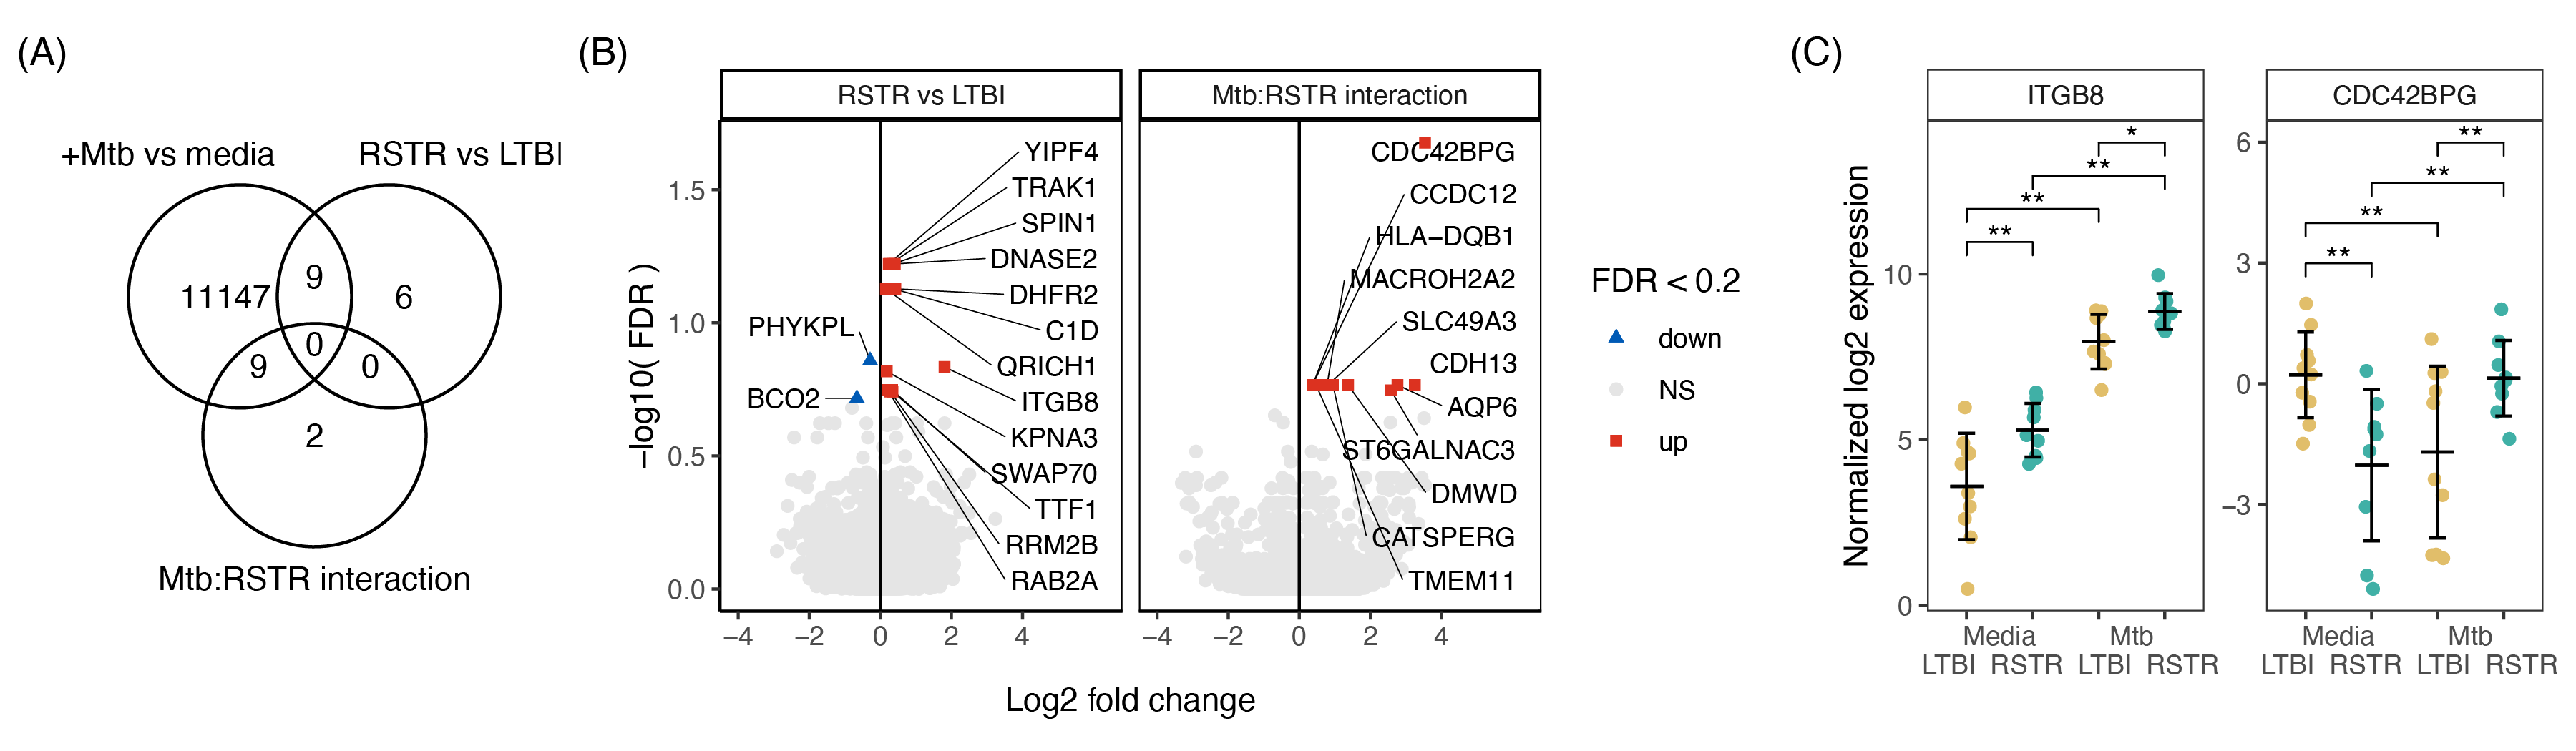

This figure's R source:
library(tidyverse)
library(ggvenn)
library(ggrepel)
library(ggpubr)
library(patchwork)

#### Main model data ####
attach("results/HIVpos_lme.RData")

HIV_pos_results <- model_intr$lme %>% 
  #Select main model variables
  filter(variable != "(1 | FULLIDNO)") %>% 
  #remove hgnc list formatting
  unnest(symbol) %>% 
  select(model, variable, gene, symbol, estimate, FDR) %>% 
  #rename variables
  mutate(var_name = case_when(variable == "condition" ~ "+Mtb vs media        ",
                              variable == "Sample_Group" ~ "        RSTR vs LTBI",
                              variable == "condition:Sample_Group" ~ "Mtb:RSTR interaction"),
         var_name = factor(var_name, 
                           levels = c("+Mtb vs media        ", "        RSTR vs LTBI",
                                      "Mtb:RSTR interaction"))) %>% 
  arrange(var_name)

#### Venn FDR < 0.2 ####
fdr.cutoff <- 0.2
venn_dat <- list()

for (v in unique(HIV_pos_results$var_name)) {
  venn_dat[[v]] <- HIV_pos_results %>% 
    filter(FDR < fdr.cutoff) %>% 
    filter(var_name == v) %>% 
    pull(gene) %>% unique()
}

p1 <- ggvenn(venn_dat, 
             show_percentage = FALSE, text_size = 4, set_name_size = 4, 
             stroke_size = 0.5, fill_color = rep("white", length(venn_dat)))
# p1

#### Volcano ####
dat_volc <- HIV_pos_results %>% 
  #select variables of interest
  filter(var_name %in% c("   RSTR vs LTBI",
                         "Mtb:RSTR interaction")) %>% 
  #Remove extra spaces in variable levels
  mutate(var_name = recode(var_name, "   RSTR vs LTBI"="RSTR vs LTBI")) %>% 
  #Set significance color groups
  mutate(label = ifelse(FDR < 0.2, symbol, NA),
         col.group = dplyr::case_when(
           FDR < fdr.cutoff & estimate < 0 ~ "down", 
           FDR < fdr.cutoff & estimate > 0 ~ "up", 
           TRUE ~ "NS")) 

#plot
p2 <- dat_volc %>% 
  ggplot(aes(x = estimate, y = -log10(FDR))) + 
  theme_classic() +
  theme(panel.border = element_rect(fill = NA)) + 
  labs(y = "-log10( FDR )", 
       x = "Log2 fold change") + 
  # geom_hline(yintercept = -log10(fdr.cutoff), lty = "dashed", color = "grey90") +
  facet_wrap(~var_name) +
  #NS data points 
  ##Need to be under DEG labels
  geom_point(data=filter(dat_volc, col.group == "NS"),
             aes(color = col.group, shape = col.group)) + 
  #label DEG
  ##Up
  geom_text_repel(data=filter(dat_volc, col.group == "up"), 
                  aes(label = label), size=3,
                  nudge_x = 6.2 - filter(dat_volc, col.group == "up")$estimate, 
                  segment.size = 0.2, angle = 0, hjust = 1, box.padding = 0.5,
                  segment.color = "black", direction = "y",
                  show.legend = FALSE, max.overlaps = Inf, seed=32) +
  ##down
  geom_text_repel(data=filter(dat_volc, col.group == "down"),
                  aes(label = label), size=3,
                  nudge_x = -3.8 - filter(dat_volc, col.group == "down")$estimate,
                  segment.size = 0.2, angle = 0, hjust = 0, box.padding = 0.5,
                  segment.color = "black", direction = "y",
                  show.legend = FALSE, max.overlaps = Inf, seed=32) +
  geom_vline(xintercept = 0, color = "black") +
  #Signif data points 
  ##Need to be on top of DEG labels
  geom_point(data=filter(dat_volc, col.group != "NS"),
             aes(color = col.group, shape = col.group)) + 
  #color and shape
  scale_color_manual(name = "FDR < 0.2",
                     values = c(down = "#005AB5", 
                                NS = "grey90", 
                                up = "#DC3220"), 
                     na.value = "grey90") + 
  scale_shape_manual(name = "FDR < 0.2",
                     values = c(down = "triangle", 
                                NS = "circle", 
                                up = "square")) +
  #x-axis
  scale_x_continuous(limits = c(-4,6.3),
                     breaks = seq(-4,4,2))

# p2

#### Expression data ####
genes.OI <- c("ITGB8", "CDC42BPG")

#Check all genes of interest are DEG
genes.OI %in% unlist(model_con$lme.contrast$symbol)

attach("data_clean/HIV_pos_voom.RData")
dat <- as.data.frame(dat.voom$E) %>% 
  rownames_to_column("ensembl_gene_id") %>% 
  pivot_longer(-ensembl_gene_id, names_to = "libID") %>% 
  left_join(dat.voom$targets) %>% 
  left_join(dat.voom$genes) %>% 
  unnest(symbol) %>% 
  filter(symbol %in% genes.OI) %>% 
  mutate(condition = recode(condition,
                            "MEDIA"="Media",
                            "TB"="Mtb"),
         xlab = paste(condition,Sample_Group, sep="\n")) %>% 
  mutate(symbol = factor(symbol, levels=genes.OI))

#### Contrast model data ####
#pull FDR from lm model if not available in lme
miss.fdr <- model_con$lme.contrast %>% 
  filter(FDR == "NaN") %>% 
  select(gene, variable, contrast_ref, contrast_lvl)

HIV_pos_con_lm <- model_con$lm.contrast %>% 
  inner_join(miss.fdr)

HIV_pos_contrast <- model_con$lme.contrast %>% 
  anti_join(miss.fdr) %>% 
  bind_rows(HIV_pos_con_lm) %>% 
  unnest(symbol) %>% 
  filter(symbol %in% genes.OI) %>% 
  select(variable, contrast_ref, contrast_lvl, gene, symbol, FDR) 

#### FDR annotation ####
dat.anno <- HIV_pos_contrast %>% 
  #Make symbols for plots
  mutate(sig_symbol = case_when(FDR <= 0.05 ~"**",
                            FDR <= 0.2~"*")) %>% 
  filter(!is.na(sig_symbol)) %>% 
  #x labels
  mutate(across(contrast_ref:contrast_lvl,
                ~recode(.,
                        "MEDIA LTBI"="Media\nLTBI",
                        "MEDIA RSTR"="Media\nRSTR",
                        "TB LTBI"="Mtb\nLTBI",
                        "TB RSTR"="Mtb\nRSTR"))) %>%
  rename(group1=contrast_ref, group2=contrast_lvl,
         ensembl_gene_id=gene) %>% 
  dplyr::select(ensembl_gene_id, symbol, group1, group2, sig_symbol)

#Add y location for pval based on max expression in plot
dat.anno.max <- dat %>% 
  #Max expression per gene and experiment
  group_by(ensembl_gene_id, symbol) %>% 
  summarise(max.e = max(value, na.rm=TRUE)) %>% 
  ungroup() %>% 
  right_join(dat.anno) %>% 
  arrange(symbol, group1, group2)

#first entry per gene
#Set y position to 1
first <- dat.anno.max %>% 
  group_by(symbol) %>% 
  slice(1) %>% 
  mutate(y.position1 = 1)

#Add first position data back and fill in remaining
dat.anno.max.ord <- dat.anno.max %>% 
  full_join(first) %>% 
  
  #Fill in positions 2 - N
  mutate(symbol = factor(symbol, levels = genes.OI)) %>% 
  group_by(symbol) %>% 
  mutate(y.position2 = lag(y.position1)+1,
         y.position3 = lag(y.position2)+1,
         y.position4 = lag(y.position3)+1) %>% 
  #Collapse positions into 1 column
  mutate(y.position = ifelse(!is.na(y.position1),y.position1,
                             ifelse(!is.na(y.position2),y.position2,
                                    ifelse(!is.na(y.position3),y.position3,
                                           ifelse(!is.na(y.position4),y.position4,NA))))) %>% 
  #Scale to max expression
  mutate(y.position = max.e+y.position) %>% 
  ungroup()

#### Gene boxplots ####
p3 <- dat %>% 
  
  ggplot(aes(x=xlab, y=value, color=Sample_Group)) +
  geom_jitter(width=0.1, height=0) +
  stat_summary(fun.data=mean_sdl, 
               fun.args = list(mult=1), 
               geom="errorbar", color="black", width=0.25) +
  stat_summary(fun=mean, geom="errorbar", 
               aes(ymax=after_stat(y), ymin=after_stat(y)),
               color="black", width=0.5) +
  facet_wrap(~symbol, scales="free", nrow=1) +
  #Add FDR
  stat_pvalue_manual(data=dat.anno.max.ord, 
                     label="sig_symbol", 
                     xmin="group1", xmax="group2") +
  #Beautify
  theme_bw() +
  labs(x="", y="Normalized log2 expression") +
  theme(legend.position = "none",
        panel.grid.major.y = element_blank(),
        panel.grid.minor.y = element_blank(),
        panel.grid.major.x = element_blank(),
        panel.grid.minor.x = element_blank(),
        strip.background =element_rect(fill="white")) +
  scale_color_manual(values = c("#E1BE6A", "#40B0A6"))

# p3 

#### Check colors ####
# library(colorblindr)
# cvd_grid(p2)
# cvd_grid(p3)

#### Save ####

p <- p1 + p2 + p3 + 
  plot_annotation(tag_levels = "A",
                  tag_prefix = "(", tag_suffix = ")") +
  plot_layout(widths = c(1.2,2,1.5))
# p

ggsave("publication/Fig1.DEG.pdf", p, width = 12, height = 3.5)
